6-way image classification set "images" from GitHub (MIKIHERSHCOVITZ/ProductPrediction); label vocabulary: cakes cupcakes snack cakes, candy, chips pretzels snacks, chocolate, cookies biscuits, popcorn peanuts seeds related snacks.

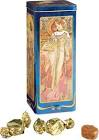
Label: candy

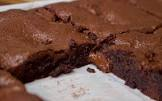
Label: cakes cupcakes snack cakes

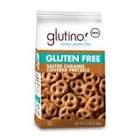
Label: popcorn peanuts seeds related snacks

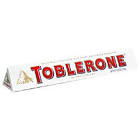
Label: chocolate

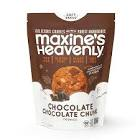
Label: cookies biscuits

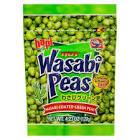
Label: chips pretzels snacks
